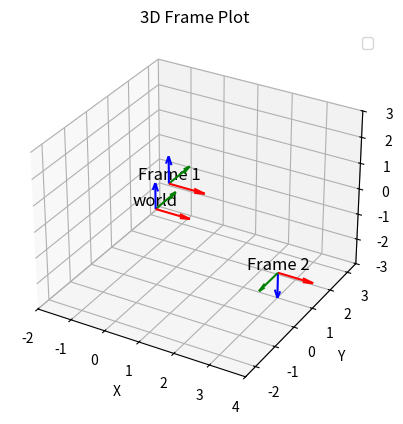

This chart was generated by the following Python code:
import numpy as np
import matplotlib.pyplot as plt


def get_quaternion_from_euler(roll, pitch, yaw):
    """
    Convert an Euler angle to a quaternion.

    Input
      :param roll: The roll (rotation around x-axis) angle in radians.
      :param pitch: The pitch (rotation around y-axis) angle in radians.
      :param yaw: The yaw (rotation around z-axis) angle in radians.

    Output
      :return qx, qy, qz, qw: The orientation in quaternion [x,y,z,w] format
    """
    qx = np.sin(roll/2) * np.cos(pitch/2) * np.cos(yaw/2) - \
        np.cos(roll/2) * np.sin(pitch/2) * np.sin(yaw/2)
    qy = np.cos(roll/2) * np.sin(pitch/2) * np.cos(yaw/2) + \
        np.sin(roll/2) * np.cos(pitch/2) * np.sin(yaw/2)
    qz = np.cos(roll/2) * np.cos(pitch/2) * np.sin(yaw/2) - \
        np.sin(roll/2) * np.sin(pitch/2) * np.cos(yaw/2)
    qw = np.cos(roll/2) * np.cos(pitch/2) * np.cos(yaw/2) + \
        np.sin(roll/2) * np.sin(pitch/2) * np.sin(yaw/2)

    return np.array([qw, qx, qy, qz])

def quaternion_to_rot_matrix(q):
    """
    Convert a quaternion into a rotation matrix.
    """
    w, x, y, z = q
    return np.array([
        [1 - 2*y*y - 2*z*z, 2*x*y - 2*z*w, 2*x*z + 2*y*w],
        [2*x*y + 2*z*w, 1 - 2*x*x - 2*z*z, 2*y*z - 2*x*w],
        [2*x*z - 2*y*w, 2*y*z + 2*x*w, 1 - 2*x*x - 2*y*y]
    ])

def plot_frame(ax, x, y, z, q, length=1.0, frameName=""):
    """
    Plot a 3D frame with axes colored by red, green, and blue based on coordinates and quaternion.
    """
    R = quaternion_to_rot_matrix(q)
    origin = np.array([[x, y, z]]).T

    axes = np.array([[1, 0, 0], [0, 1, 0], [0, 0, 1]]) * length
    transformed_axes = R @ axes + origin

    ax.quiver(origin[0, 0], origin[1, 0], origin[2, 0],
              transformed_axes[0, 0]-x, transformed_axes[1,
                                                         0]-y, transformed_axes[2, 0]-z,
              color='r', label='')
    ax.quiver(origin[0, 0], origin[1, 0], origin[2, 0],
              transformed_axes[0, 1]-x, transformed_axes[1,
                                                         1]-y, transformed_axes[2, 1]-z,
              color='g', label='')
    ax.quiver(origin[0, 0], origin[1, 0], origin[2, 0],
              transformed_axes[0, 2]-x, transformed_axes[1,
                                                         2]-y, transformed_axes[2, 2]-z,
              color='b', label='')

    # Set aspect ratio
    max_range = np.array([transformed_axes[:, 0].max()-transformed_axes[:, 0].min(),
                          transformed_axes[:, 1].max(
    )-transformed_axes[:, 1].min(),
        transformed_axes[:, 2].max()-transformed_axes[:, 2].min()]).max() / 2.0

    mid_x = (transformed_axes[:, 0].max() + transformed_axes[:, 0].min()) * 0.5
    mid_y = (transformed_axes[:, 1].max() + transformed_axes[:, 1].min()) * 0.5
    mid_z = (transformed_axes[:, 2].max() + transformed_axes[:, 2].min()) * 0.5

    ax.set_xlim(mid_x - max_range, mid_x + max_range)
    ax.set_ylim(mid_y - max_range, mid_y + max_range)
    ax.set_zlim(mid_z - max_range, mid_z + max_range)

    ax.text(x, y, z, frameName, fontsize=12,
            color='black', ha='center', va='bottom')


if __name__ == "__main__":

    # Example usage:
    fig = plt.figure()
    ax = fig.add_subplot(111, projection='3d')

    # world
    length = 1.0
    x, y, z = 0, 0, 0
    q = [1, 0, 0, 0]

    plot_frame(ax, x, y, z, q, length, "world")

    # First frame
    x1, y1, z1 = 1, -1, 2
    q1 = [1, 0, 0, 0]  # Identity quaternion, no rotation

    plot_frame(ax, x1, y1, z1, q1, length, "Frame 1")

    # Optionally, add a second frame or other plot elements
    x2, y2, z2 = 3, 1, -2
    q2 = [0, 1, 0, 0]

    plot_frame(ax, x2, y2, z2, q2, length, "Frame 2")

    ax.set_xlabel('X')
    ax.set_ylabel('Y')
    ax.set_zlabel('Z')
    ax.set_title('3D Frame Plot')
    ax.legend()

    plt.show()
